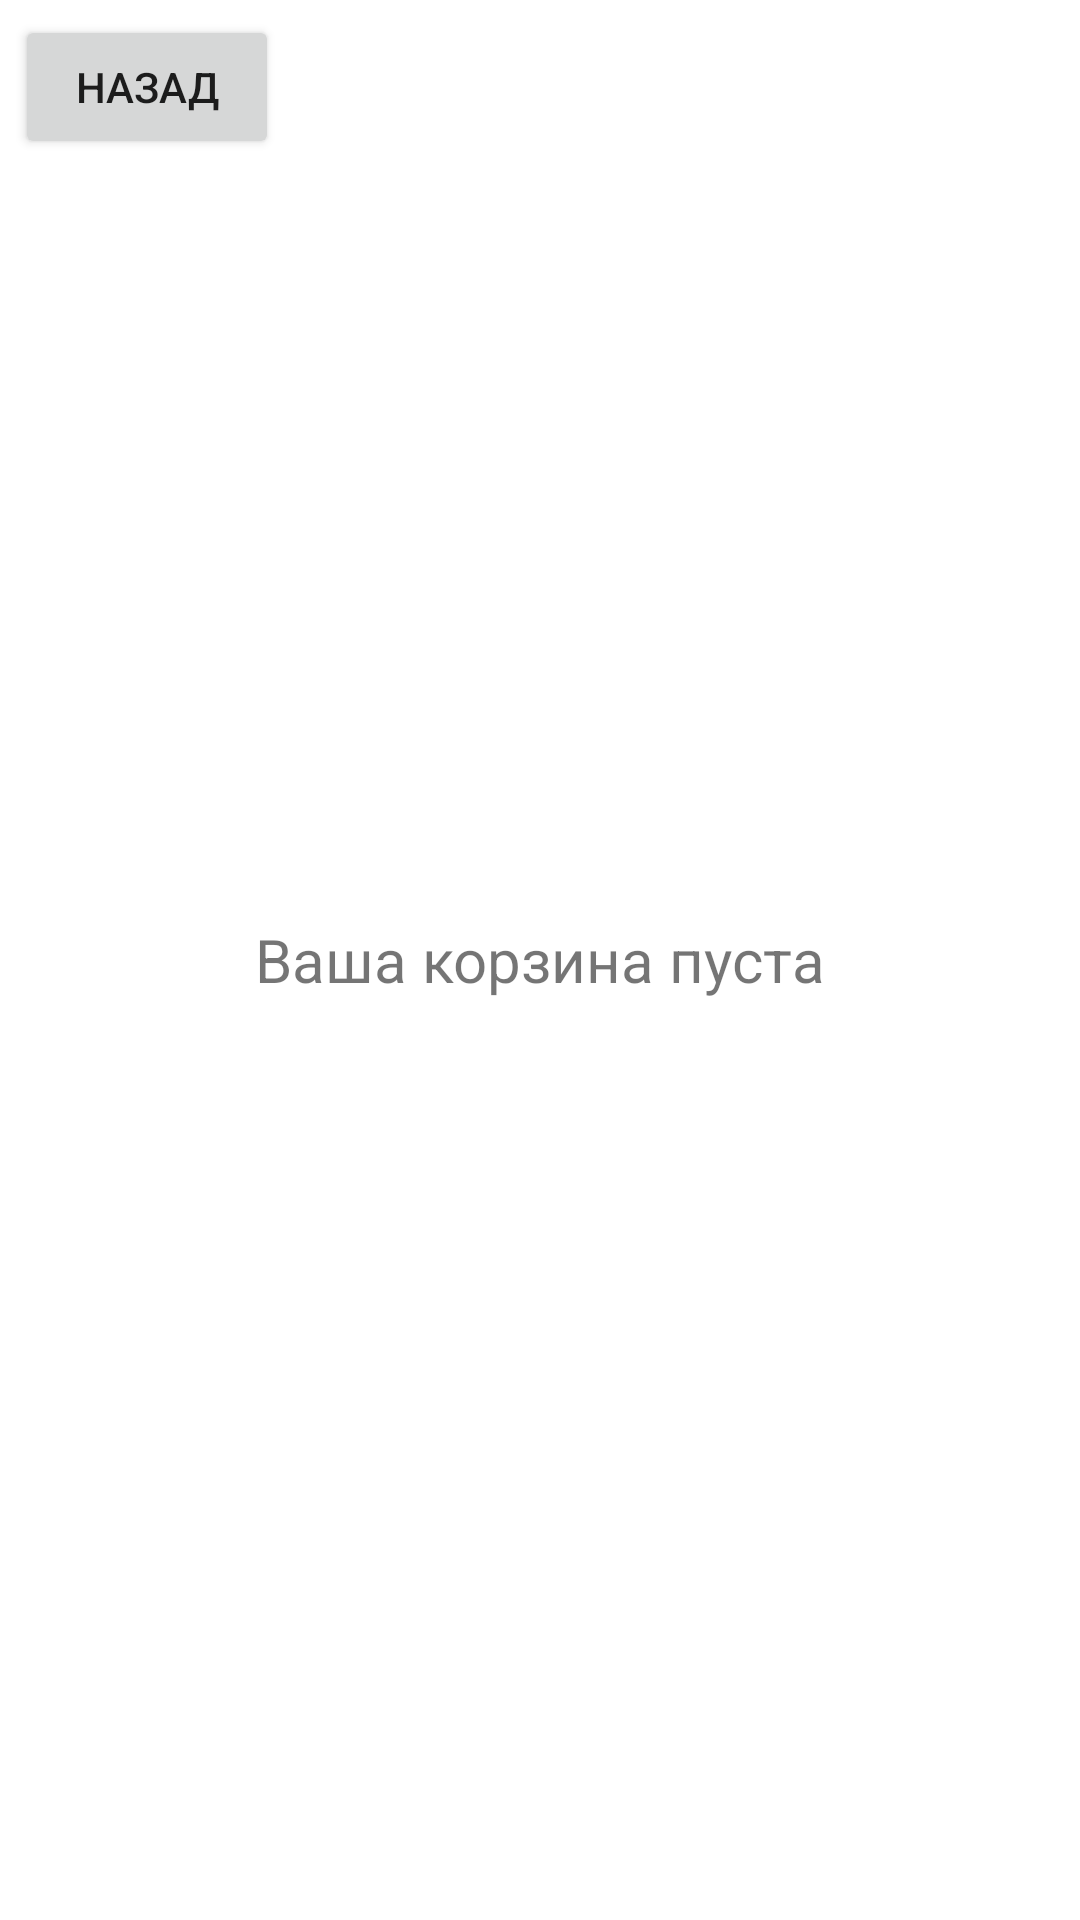

The Android layout XML behind this screen, and the referenced resources:
<!-- AndroidManifest.xml: application theme Theme.AnushenkovFinalSertification -->
<!-- res/layout/fragment_cart.xml -->
<?xml version="1.0" encoding="utf-8"?>
<FrameLayout xmlns:android="http://schemas.android.com/apk/res/android"
    xmlns:tools="http://schemas.android.com/tools"
    android:layout_width="match_parent"
    android:layout_height="match_parent"
    tools:context=".CartFragment">

    <TextView
        android:layout_gravity="center"
        android:layout_width="wrap_content"
        android:layout_height="wrap_content"
        android:text="@string/your_cart_is_empty" />

    <Button
        android:layout_margin="5dp"
        android:id="@+id/back_button"
        android:layout_width="wrap_content"
        android:layout_height="wrap_content"
        android:text="@string/to_back"/>


</FrameLayout>
<!-- resources referenced by this layout -->
<resources>
  <string name="to_back">Назад</string>
  <string name="your_cart_is_empty">Ваша корзина пуста</string>
  <style name="Theme.AnushenkovFinalSertification" parent="Theme.MaterialComponents.DayNight.DarkActionBar">
          
          <item name="colorPrimary">@color/purple_500</item>
          <item name="colorPrimaryVariant">@color/purple_700</item>
          <item name="colorOnPrimary">@color/white</item>
          
          <item name="colorSecondary">@color/teal_200</item>
          <item name="colorSecondaryVariant">@color/teal_700</item>
          <item name="colorOnSecondary">@color/black</item>
          
          <item name="android:statusBarColor" tools:targetApi="l">?attr/colorPrimaryVariant</item>
          
          <item name="android:textViewStyle">@style/Theme.TiresTextView</item>
      </style>
  <style name="Theme.TiresTextView" parent="Widget.MaterialComponents.TextView">
          <item name="android:textSize">20sp</item>
      </style>
  <!-- not gathered from this repository: default colours our renderer supplied (Android Studio template values) -->
  <color name="purple_500">#FF6200EE</color>
  <color name="purple_700">#FF3700B3</color>
  <color name="teal_200">#FF03DAC5</color>
  <color name="teal_700">#FF018786</color>
  <color name="black">#FF000000</color>
  <color name="white">#FFFFFFFF</color>
</resources>
